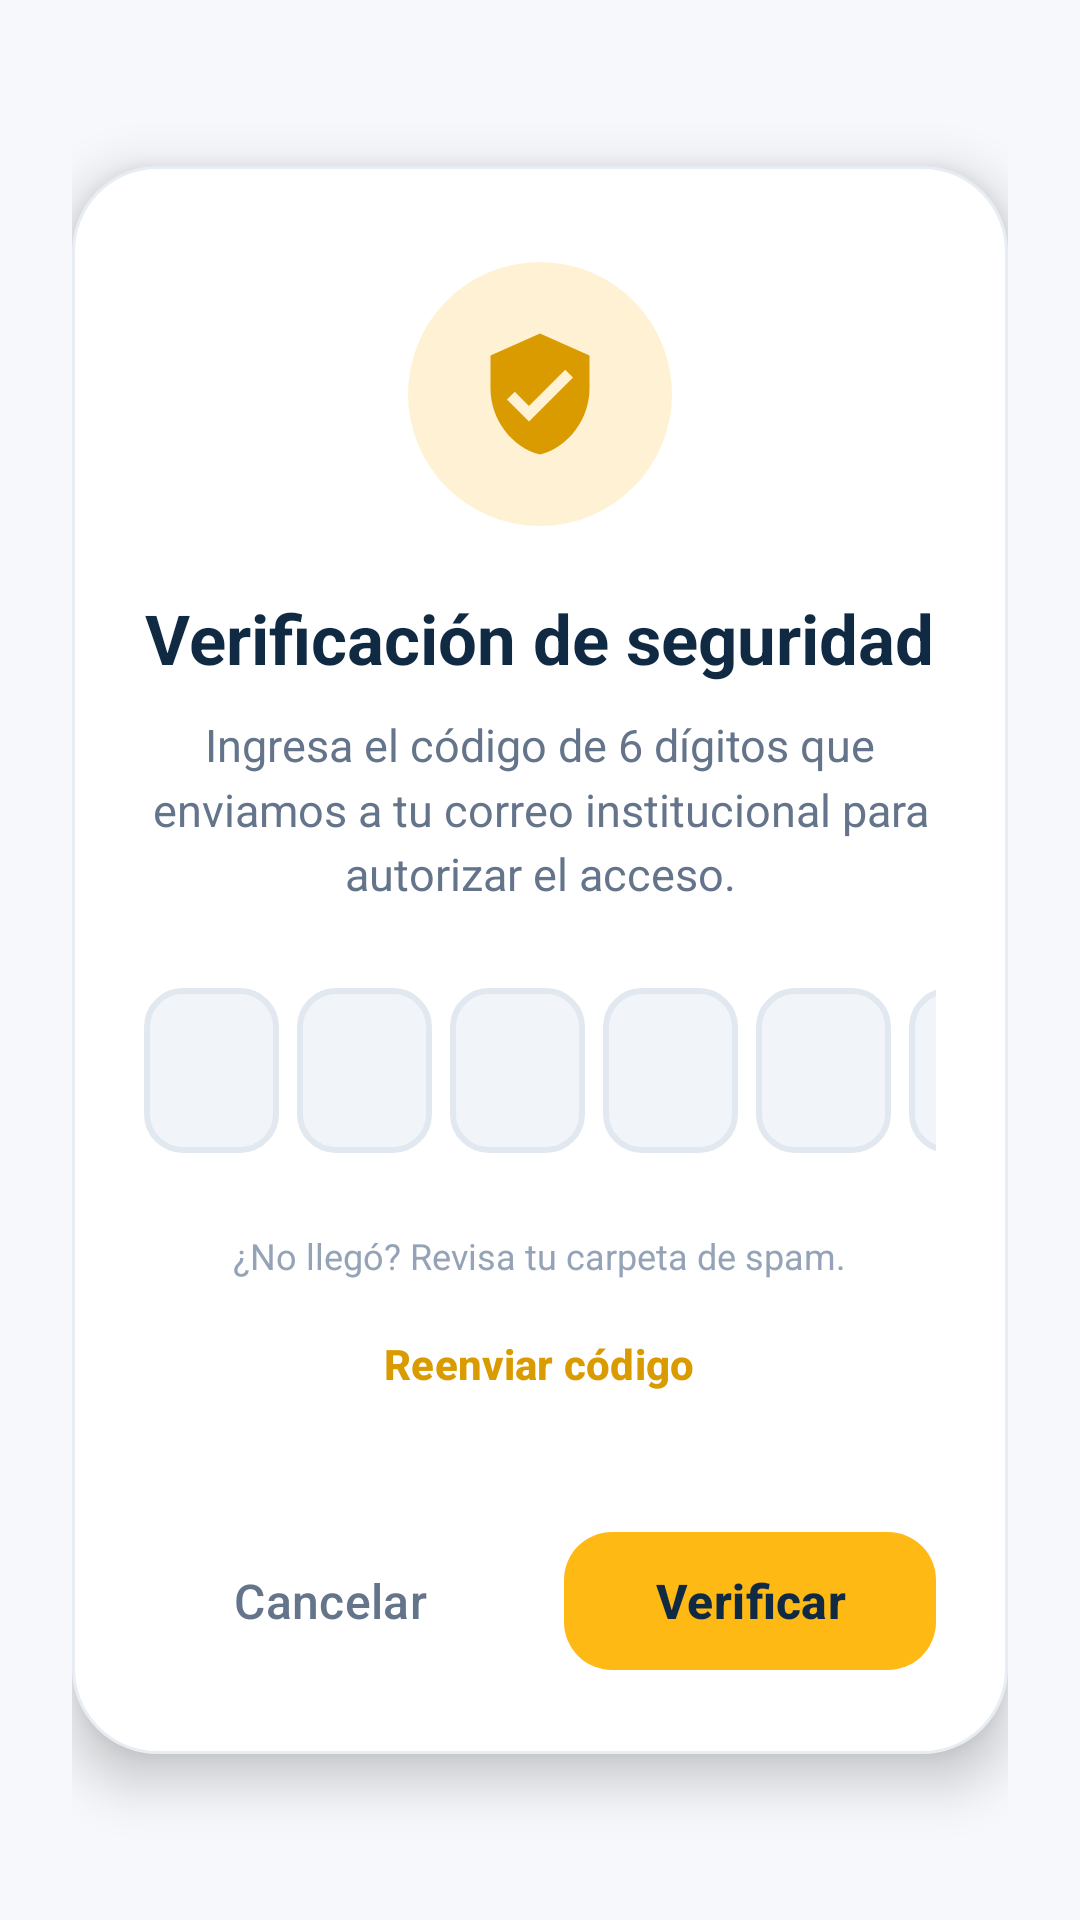

This screen was rendered from an Android layout file. Write that file and the resources it references.
<!-- AndroidManifest.xml: application theme Theme.MARKET_UPN -->
<!-- res/layout/activity_codigo_verificacion_dialog.xml -->
<?xml version="1.0" encoding="utf-8"?>
<FrameLayout xmlns:android="http://schemas.android.com/apk/res/android"
    xmlns:app="http://schemas.android.com/apk/res-auto"
    android:id="@+id/main"
    android:layout_width="match_parent"
    android:layout_height="match_parent"
    android:background="@color/upn_fondo">

    <View
        android:layout_width="260dp"
        android:layout_height="260dp"
        android:layout_gravity="top|end"
        android:layout_marginTop="-110dp"
        android:layout_marginEnd="-90dp"
        android:background="@drawable/bg_blob_amarillo" />

    <View
        android:layout_width="200dp"
        android:layout_height="200dp"
        android:layout_gravity="bottom|start"
        android:layout_marginStart="-80dp"
        android:layout_marginBottom="-70dp"
        android:background="@drawable/bg_blob_amarillo" />

    <ScrollView
        android:layout_width="match_parent"
        android:layout_height="match_parent"
        android:fillViewport="true">

        <LinearLayout
            android:layout_width="match_parent"
            android:layout_height="match_parent"
            android:gravity="center"
            android:orientation="vertical"
            android:padding="24dp">

            <LinearLayout
                android:layout_width="match_parent"
                android:layout_height="wrap_content"
                android:background="@drawable/fondo_login_card"
                android:elevation="10dp"
                android:gravity="center_horizontal"
                android:orientation="vertical"
                android:paddingStart="24dp"
                android:paddingTop="32dp"
                android:paddingEnd="24dp"
                android:paddingBottom="24dp">

                <FrameLayout
                    android:layout_width="88dp"
                    android:layout_height="88dp"
                    android:background="@drawable/bg_icon_circle">

                    <ImageView
                        android:layout_width="44dp"
                        android:layout_height="44dp"
                        android:layout_gravity="center"
                        android:contentDescription="Icono de verificación segura"
                        android:src="@drawable/ic_shield"
                        app:tint="@color/upn_mostaza" />
                </FrameLayout>

                <TextView
                    android:layout_width="wrap_content"
                    android:layout_height="wrap_content"
                    android:layout_marginTop="22dp"
                    android:gravity="center"
                    android:text="Verificación de seguridad"
                    android:textColor="@color/upn_azul"
                    android:textSize="23sp"
                    android:textStyle="bold" />

                <TextView
                    android:layout_width="match_parent"
                    android:layout_height="wrap_content"
                    android:layout_marginTop="10dp"
                    android:layout_marginBottom="28dp"
                    android:gravity="center"
                    android:lineSpacingMultiplier="1.2"
                    android:text="Ingresa el código de 6 dígitos que enviamos a tu correo institucional para autorizar el acceso."
                    android:textColor="@color/upn_gris"
                    android:textSize="15sp" />

                <LinearLayout
                    android:id="@+id/layoutOtpBoxes"
                    android:layout_width="wrap_content"
                    android:layout_height="wrap_content"
                    android:orientation="horizontal"
                    android:layout_gravity="center"
                    android:layout_marginBottom="12dp">

                    <EditText
                        android:id="@+id/etOtp1"
                        android:layout_width="45dp"
                        android:layout_height="55dp"
                        android:layout_marginEnd="6dp"
                        android:background="@drawable/bg_otp_box"
                        android:gravity="center"
                        android:inputType="number"
                        android:maxLength="1"
                        android:textColor="@color/upn_azul"
                        android:textSize="24sp"
                        android:textStyle="bold" />

                    <EditText
                        android:id="@+id/etOtp2"
                        android:layout_width="45dp"
                        android:layout_height="55dp"
                        android:layout_marginEnd="6dp"
                        android:background="@drawable/bg_otp_box"
                        android:gravity="center"
                        android:inputType="number"
                        android:maxLength="1"
                        android:textColor="@color/upn_azul"
                        android:textSize="24sp"
                        android:textStyle="bold" />

                    <EditText
                        android:id="@+id/etOtp3"
                        android:layout_width="45dp"
                        android:layout_height="55dp"
                        android:layout_marginEnd="6dp"
                        android:background="@drawable/bg_otp_box"
                        android:gravity="center"
                        android:inputType="number"
                        android:maxLength="1"
                        android:textColor="@color/upn_azul"
                        android:textSize="24sp"
                        android:textStyle="bold" />

                    <EditText
                        android:id="@+id/etOtp4"
                        android:layout_width="45dp"
                        android:layout_height="55dp"
                        android:layout_marginEnd="6dp"
                        android:background="@drawable/bg_otp_box"
                        android:gravity="center"
                        android:inputType="number"
                        android:maxLength="1"
                        android:textColor="@color/upn_azul"
                        android:textSize="24sp"
                        android:textStyle="bold" />

                    <EditText
                        android:id="@+id/etOtp5"
                        android:layout_width="45dp"
                        android:layout_height="55dp"
                        android:layout_marginEnd="6dp"
                        android:background="@drawable/bg_otp_box"
                        android:gravity="center"
                        android:inputType="number"
                        android:maxLength="1"
                        android:textColor="@color/upn_azul"
                        android:textSize="24sp"
                        android:textStyle="bold" />

                    <EditText
                        android:id="@+id/etOtp6"
                        android:layout_width="45dp"
                        android:layout_height="55dp"
                        android:background="@drawable/bg_otp_box"
                        android:gravity="center"
                        android:inputType="number"
                        android:maxLength="1"
                        android:textColor="@color/upn_azul"
                        android:textSize="24sp"
                        android:textStyle="bold" />
                </LinearLayout>

                <TextView
                    android:id="@+id/tvErrorOtp"
                    android:layout_width="wrap_content"
                    android:layout_height="wrap_content"
                    android:textColor="#EF4444"
                    android:textSize="12sp"
                    android:text="Código incorrecto"
                    android:visibility="gone" />

                <TextView
                    android:layout_width="wrap_content"
                    android:layout_height="wrap_content"
                    android:layout_marginTop="14dp"
                    android:text="¿No llegó? Revisa tu carpeta de spam."
                    android:textColor="#94A3B8"
                    android:textSize="12sp" />

                <com.google.android.material.button.MaterialButton
                    android:id="@+id/btnReenviar"
                    style="@style/Widget.Material3.Button.TextButton"
                    android:layout_width="wrap_content"
                    android:layout_height="wrap_content"
                    android:layout_marginTop="4dp"
                    android:text="Reenviar código"
                    android:textAllCaps="false"
                    android:textColor="@color/upn_mostaza"
                    android:textStyle="bold"
                    app:cornerRadius="16dp" />

                <LinearLayout
                    android:layout_width="match_parent"
                    android:layout_height="wrap_content"
                    android:layout_marginTop="28dp"
                    android:gravity="center"
                    android:orientation="horizontal">

                    <com.google.android.material.button.MaterialButton
                        android:id="@+id/btnDialogCancelar"
                        style="@style/Widget.Material3.Button.TextButton"
                        android:layout_width="0dp"
                        android:layout_height="54dp"
                        android:layout_marginEnd="8dp"
                        android:layout_weight="1"
                        android:text="Cancelar"
                        android:textAllCaps="false"
                        android:textColor="@color/upn_gris"
                        android:textSize="16sp"
                        app:cornerRadius="16dp" />

                    <com.google.android.material.button.MaterialButton
                        android:id="@+id/btnDialogVerificar"
                        android:layout_width="0dp"
                        android:layout_height="54dp"
                        android:layout_marginStart="8dp"
                        android:layout_weight="1"
                        android:text="Verificar"
                        android:textAllCaps="false"
                        android:textColor="@color/upn_azul"
                        android:textSize="16sp"
                        android:textStyle="bold"
                        app:backgroundTint="@color/upn_amarillo"
                        app:cornerRadius="16dp" />
                </LinearLayout>
            </LinearLayout>
        </LinearLayout>
    </ScrollView>
</FrameLayout>
<!-- resources referenced by this layout -->
<resources>
  <color name="upn_amarillo">#FFB914</color>
  <color name="upn_azul">#102A43</color>
  <color name="upn_fondo">#F6F8FB</color>
  <color name="upn_gris">#64748B</color>
  <color name="upn_mostaza">#D99B00</color>
  <!-- drawable bg_icon_circle (drawable) -->
  <?xml version="1.0" encoding="utf-8"?>
  <shape xmlns:android="http://schemas.android.com/apk/res/android" android:shape="oval">
      <solid android:color="#FFF2D4" />
  </shape>
  <!-- drawable bg_otp_box (drawable) -->
  <?xml version="1.0" encoding="utf-8"?>
  <shape xmlns:android="http://schemas.android.com/apk/res/android">
      <solid android:color="#F1F5F9" />
      <corners android:radius="12dp" />
      <stroke android:width="2dp" android:color="#E2E8F0" />
  </shape>
  <!-- drawable fondo_login_card (drawable) -->
  <?xml version="1.0" encoding="utf-8"?>
  <shape xmlns:android="http://schemas.android.com/apk/res/android" android:shape="rectangle">
      <solid android:color="#FFFFFF" />
      <corners android:radius="28dp" />
      <stroke android:width="1dp" android:color="#E8EDF3" />
  </shape>
  <!-- drawable ic_shield (drawable) -->
  <?xml version="1.0" encoding="utf-8"?>
  <vector xmlns:android="http://schemas.android.com/apk/res/android"
      android:width="24dp" android:height="24dp"
      android:viewportWidth="24" android:viewportHeight="24">
      <path android:fillColor="#FF000000" android:pathData="M12,1L3,5v6c0,5.55 3.84,10.74 9,12 5.16,-1.26 9,-6.45 9,-12V5l-9,-4zM10,17l-4,-4 1.41,-1.41L10,14.17l6.59,-6.59L18,9l-8,8z" />
  </vector>
  <style name="Theme.MARKET_UPN" parent="Base.Theme.MARKET_UPN" />
  <style name="Base.Theme.MARKET_UPN" parent="Theme.Material3.DayNight.NoActionBar">
          <item name="colorPrimary">#FFB914</item>
          <item name="colorSecondary">#102A43</item>
          <item name="android:windowBackground">#FFFFFF</item>
          <item name="android:statusBarColor">#FFB914</item>
          <item name="android:windowLightStatusBar">true</item>
  
      </style>
</resources>
